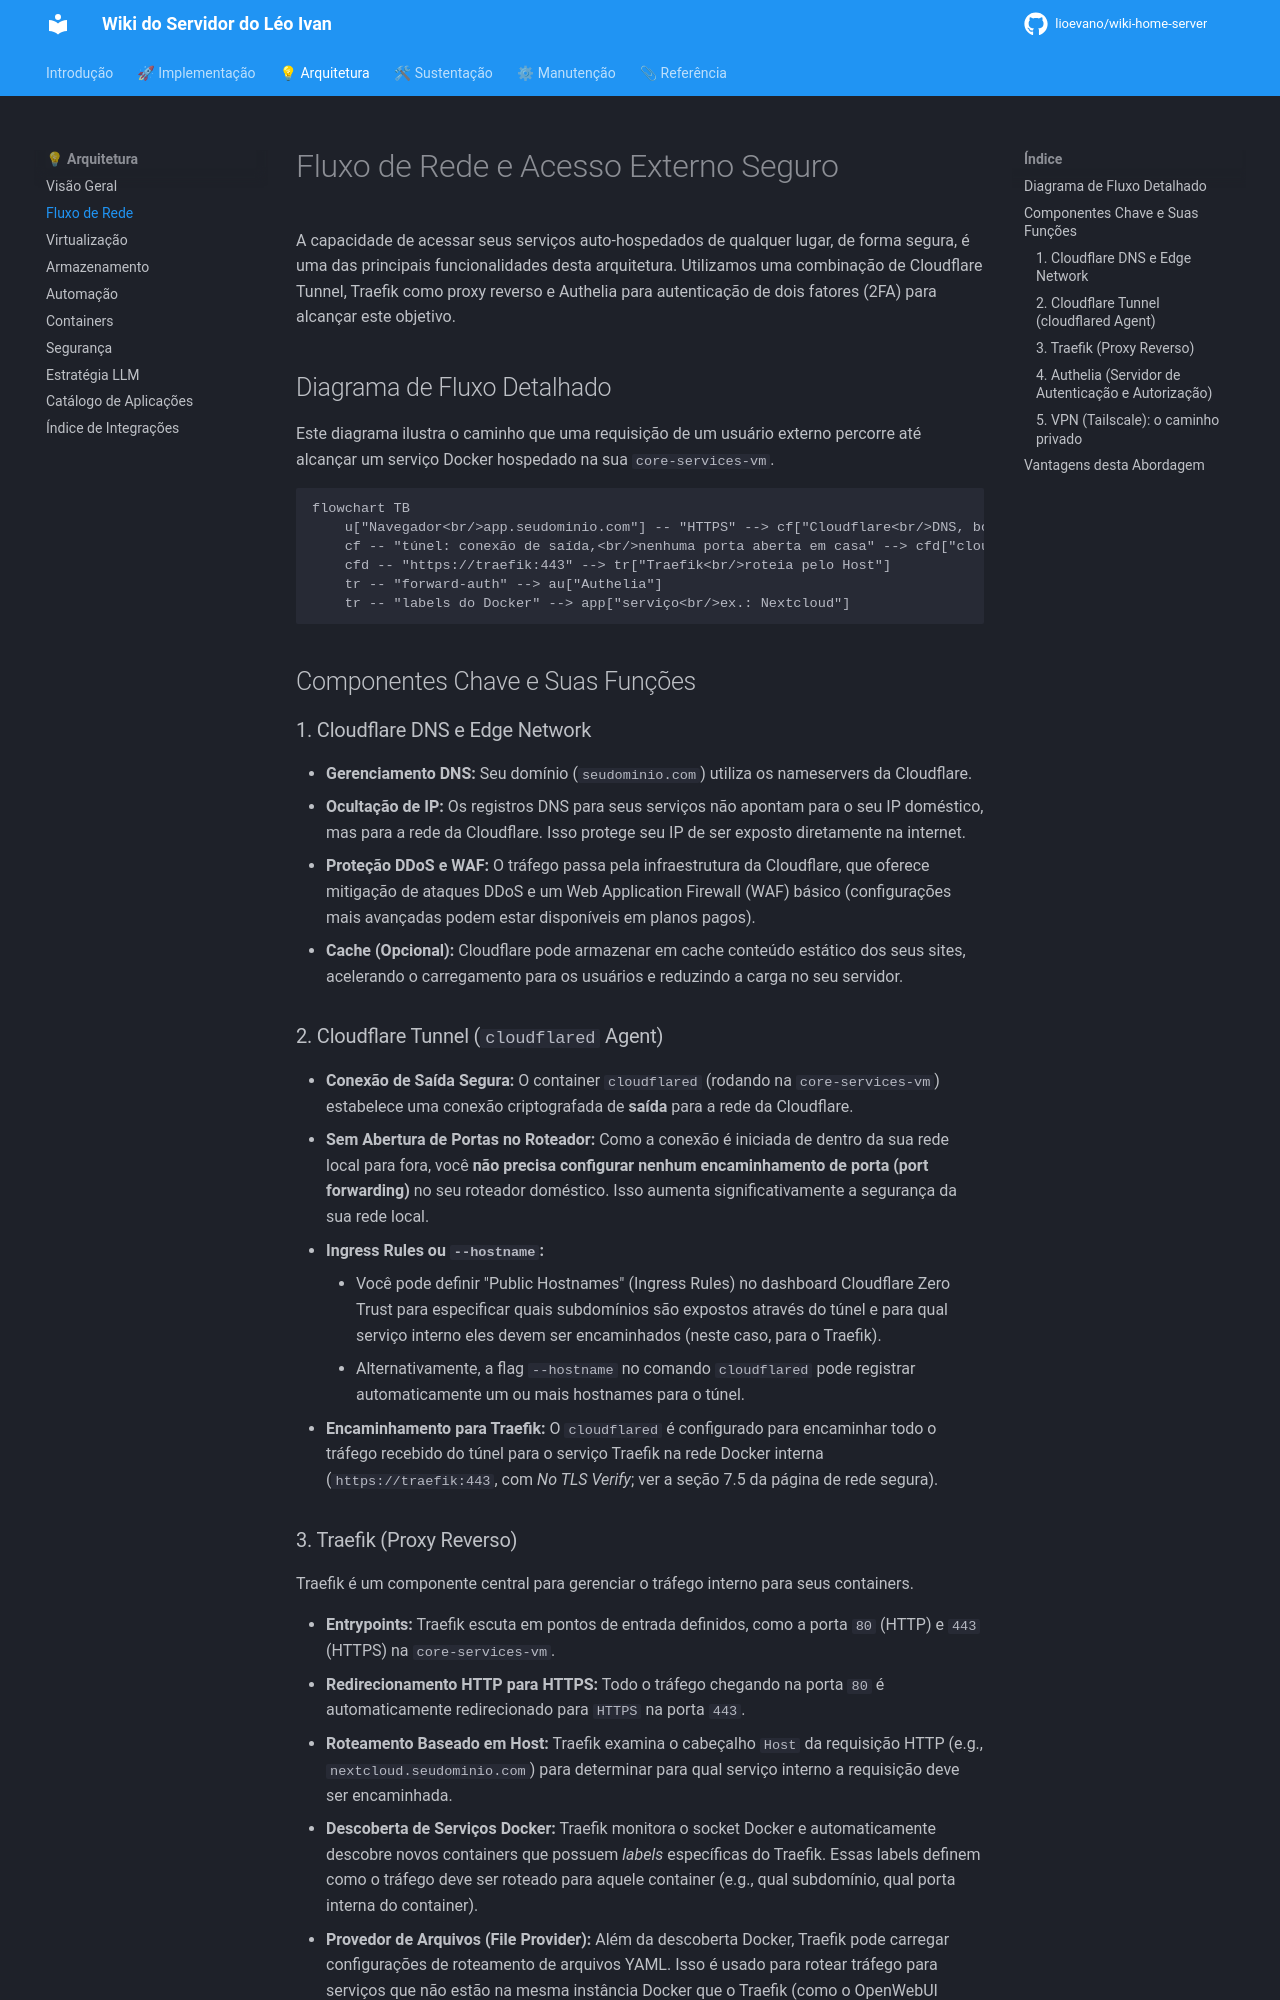

repository: lioevano/wiki-home-server · page: 02-visao-geral-arquitetura/01-fluxo-rede-acesso-externo/index.html · generator: mkdocs

---
description: "Como uma requisição externa chega aos serviços: Cloudflare Tunnel, Traefik e Authelia, com diagrama do fluxo."
---

# Fluxo de Rede e Acesso Externo Seguro

A capacidade de acessar seus serviços auto-hospedados de qualquer lugar, de forma segura, é uma das principais funcionalidades desta arquitetura. Utilizamos uma combinação de Cloudflare Tunnel, Traefik como proxy reverso e Authelia para autenticação de dois fatores (2FA) para alcançar este objetivo.

## Diagrama de Fluxo Detalhado

Este diagrama ilustra o caminho que uma requisição de um usuário externo percorre até alcançar um serviço Docker hospedado na sua `core-services-vm`.

```mermaid
flowchart TB
    u["Navegador<br/>app.seudominio.com"] -- "HTTPS" --> cf["Cloudflare<br/>DNS, borda, WAF"]
    cf -- "túnel: conexão de saída,<br/>nenhuma porta aberta em casa" --> cfd["cloudflared<br/>core-services-vm"]
    cfd -- "https://traefik:443" --> tr["Traefik<br/>roteia pelo Host"]
    tr -- "forward-auth" --> au["Authelia"]
    tr -- "labels do Docker" --> app["serviço<br/>ex.: Nextcloud"]
```

## Componentes Chave e Suas Funções

### 1. Cloudflare DNS e Edge Network

*   **Gerenciamento DNS:** Seu domínio (`seudominio.com`) utiliza os nameservers da Cloudflare.
*   **Ocultação de IP:** Os registros DNS para seus serviços não apontam para o seu IP doméstico, mas para a rede da Cloudflare. Isso protege seu IP de ser exposto diretamente na internet.
*   **Proteção DDoS e WAF:** O tráfego passa pela infraestrutura da Cloudflare, que oferece mitigação de ataques DDoS e um Web Application Firewall (WAF) básico (configurações mais avançadas podem estar disponíveis em planos pagos).
*   **Cache (Opcional):** Cloudflare pode armazenar em cache conteúdo estático dos seus sites, acelerando o carregamento para os usuários e reduzindo a carga no seu servidor.

### 2. Cloudflare Tunnel (`cloudflared` Agent)

*   **Conexão de Saída Segura:** O container `cloudflared` (rodando na `core-services-vm`) estabelece uma conexão criptografada de **saída** para a rede da Cloudflare.
*   **Sem Abertura de Portas no Roteador:** Como a conexão é iniciada de dentro da sua rede local para fora, você **não precisa configurar nenhum encaminhamento de porta (port forwarding)** no seu roteador doméstico. Isso aumenta significativamente a segurança da sua rede local.
*   **Ingress Rules ou `--hostname`:**
    *   Você pode definir "Public Hostnames" (Ingress Rules) no dashboard Cloudflare Zero Trust para especificar quais subdomínios são expostos através do túnel e para qual serviço interno eles devem ser encaminhados (neste caso, para o Traefik).
    *   Alternativamente, a flag `--hostname` no comando `cloudflared` pode registrar automaticamente um ou mais hostnames para o túnel.
*   **Encaminhamento para Traefik:** O `cloudflared` é configurado para encaminhar todo o tráfego recebido do túnel para o serviço Traefik na rede Docker interna (`https://traefik:443`, com *No TLS Verify*; ver a seção 7.5 da página de rede segura).
